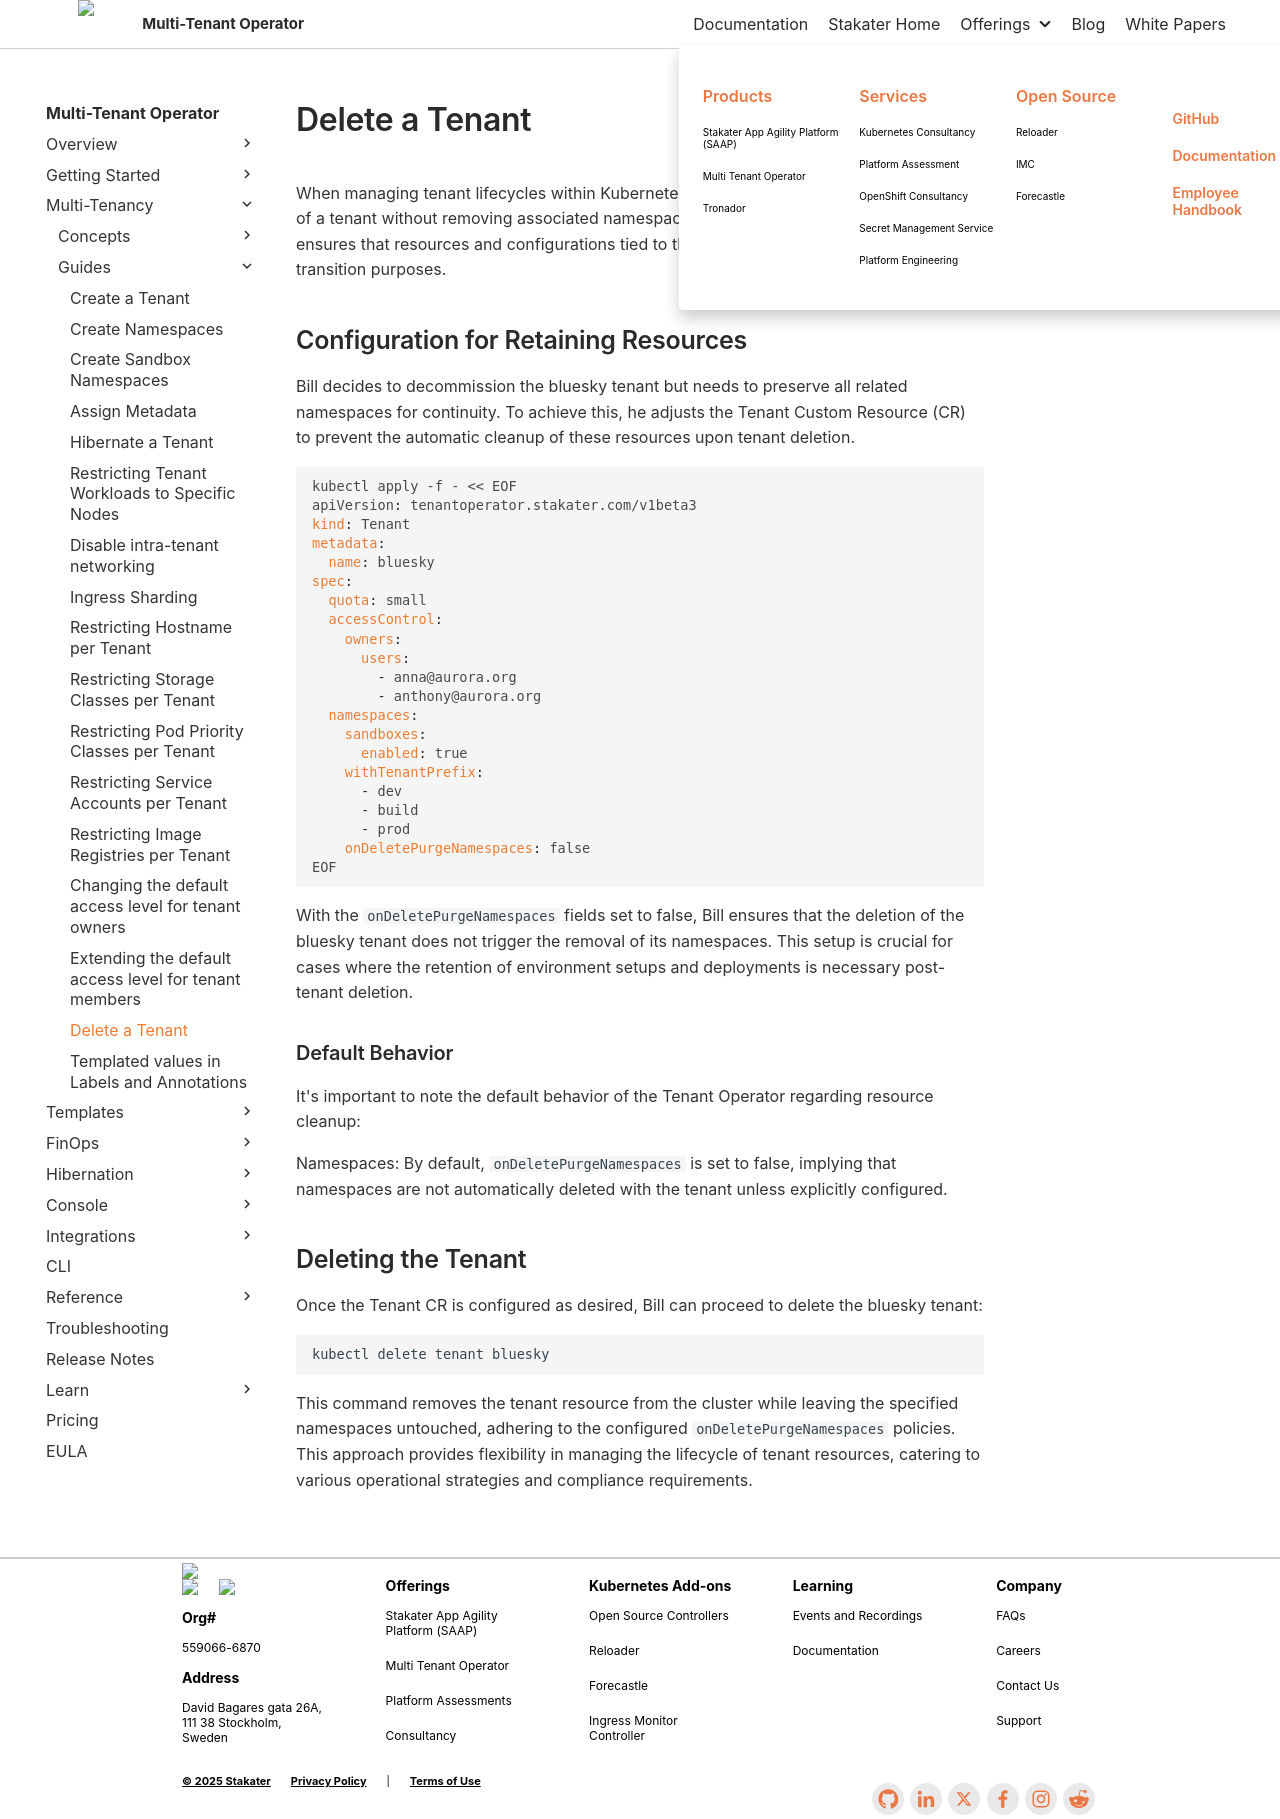

repository: stakater/mto-docs · page: 1.10/guides/delete-tenant.html · generator: mkdocs

# Delete a Tenant

When managing tenant lifecycles within Kubernetes, certain scenarios require the deletion of a tenant without removing associated namespaces or ArgoCD AppProjects. This ensures that resources and configurations tied to the tenant remain intact for archival or transition purposes.

## Configuration for Retaining Resources

Bill decides to decommission the bluesky tenant but needs to preserve all related namespaces for continuity. To achieve this, he adjusts the Tenant Custom Resource (CR) to prevent the automatic cleanup of these resources upon tenant deletion.

```yaml
kubectl apply -f - << EOF
apiVersion: tenantoperator.stakater.com/v1beta3
kind: Tenant
metadata:
  name: bluesky
spec:
  quota: small
  accessControl:
    owners:
      users:
        - anna@aurora.org
        - anthony@aurora.org
  namespaces:
    sandboxes:
      enabled: true
    withTenantPrefix:
      - dev
      - build
      - prod
    onDeletePurgeNamespaces: false
EOF
```

With the `onDeletePurgeNamespaces` fields set to false, Bill ensures that the deletion of the bluesky tenant does not trigger the removal of its namespaces. This setup is crucial for cases where the retention of environment setups and deployments is necessary post-tenant deletion.

### Default Behavior

It's important to note the default behavior of the Tenant Operator regarding resource cleanup:

Namespaces: By default, `onDeletePurgeNamespaces` is set to false, implying that namespaces are not automatically deleted with the tenant unless explicitly configured.

## Deleting the Tenant

Once the Tenant CR is configured as desired, Bill can proceed to delete the bluesky tenant:

```bash
kubectl delete tenant bluesky
```

This command removes the tenant resource from the cluster while leaving the specified namespaces untouched, adhering to the configured `onDeletePurgeNamespaces` policies. This approach provides flexibility in managing the lifecycle of tenant resources, catering to various operational strategies and compliance requirements.
